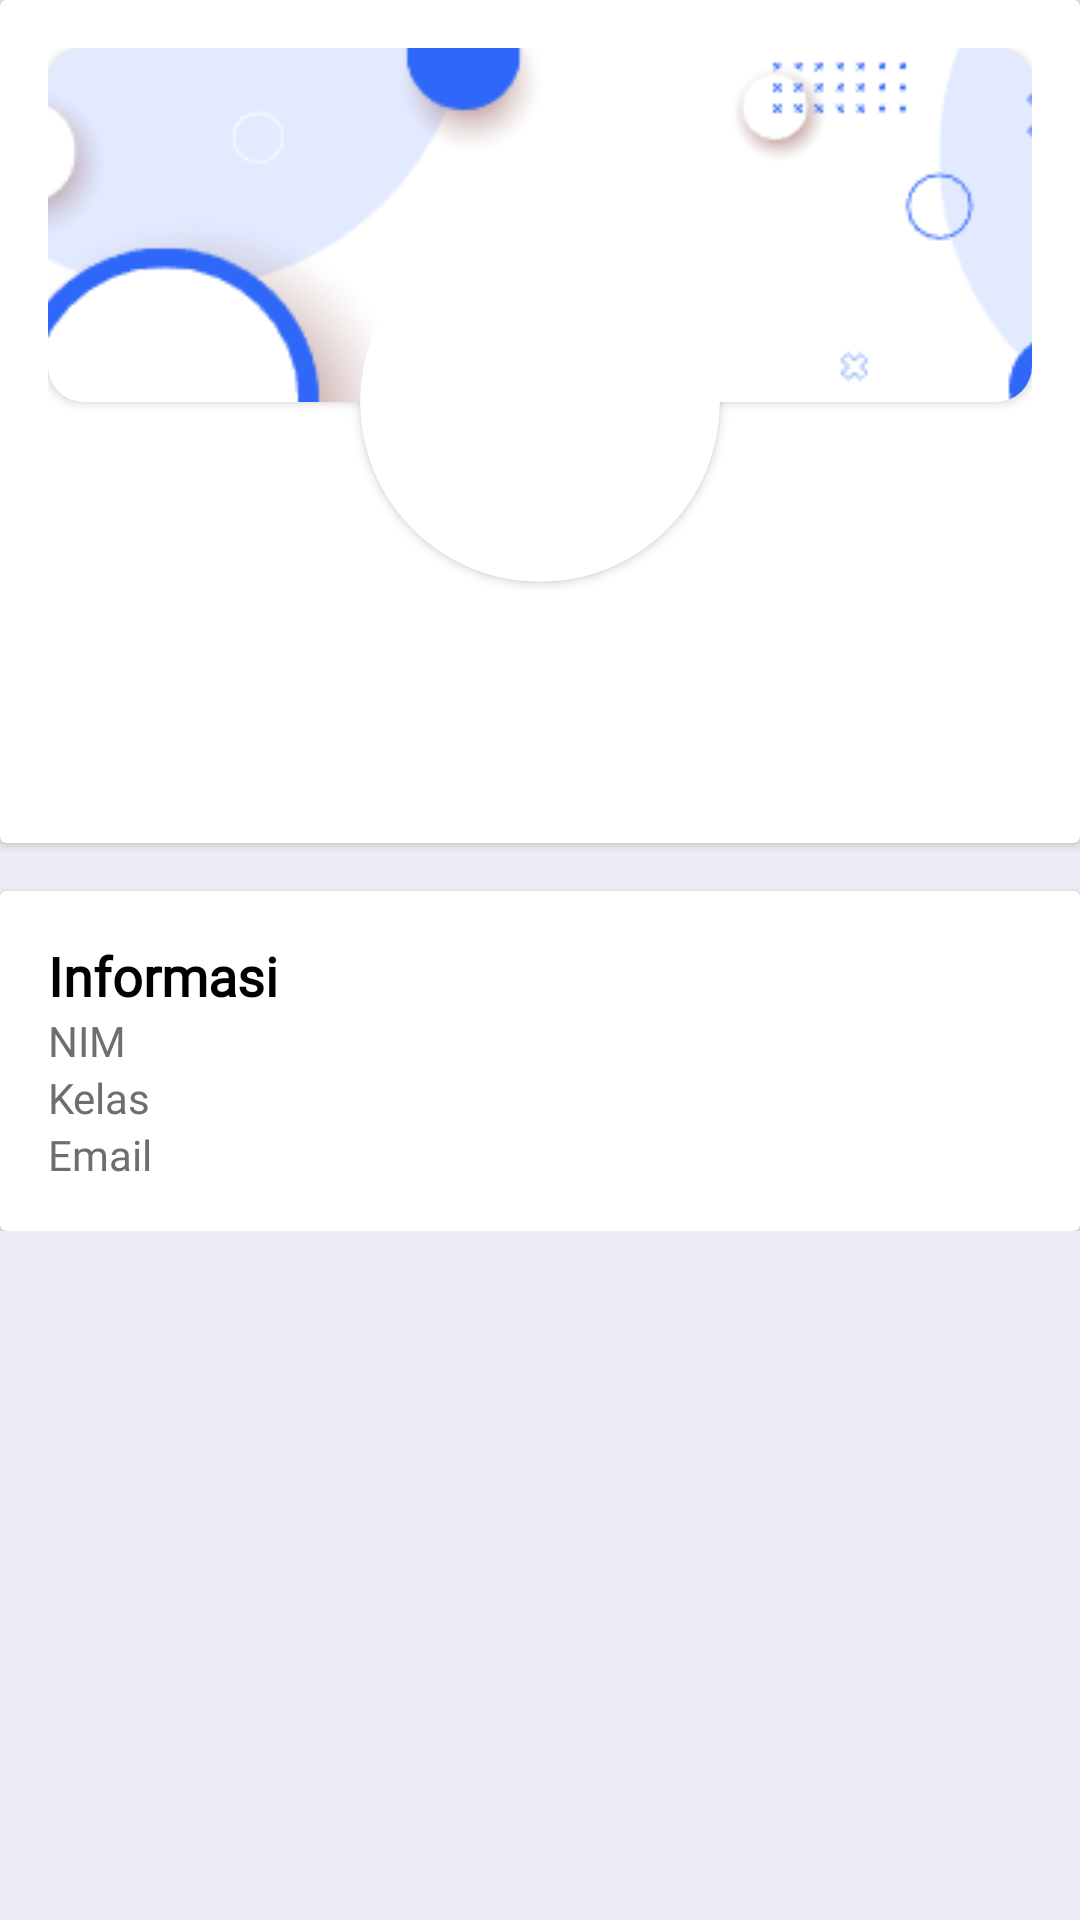

Write the Android layout XML for this screen, with the resource values it uses.
<!-- AndroidManifest.xml: application theme Theme.DailyNotesApp -->
<!-- res/layout/fragment_profile.xml -->
<?xml version="1.0" encoding="utf-8"?>
<androidx.constraintlayout.widget.ConstraintLayout xmlns:android="http://schemas.android.com/apk/res/android"
    android:layout_width="match_parent"
    android:layout_height="match_parent"
    xmlns:app="http://schemas.android.com/apk/res-auto"
    android:orientation="vertical"
    android:background="#EDEDF5">

    <ScrollView
        android:layout_width="match_parent"
        android:layout_height="match_parent">

        <LinearLayout
            android:layout_width="match_parent"
            android:layout_height="wrap_content"
            android:orientation="vertical">

        <androidx.cardview.widget.CardView
            android:id="@+id/first_section"
            android:layout_width="match_parent"
            android:layout_height="wrap_content"
            android:background="#fff" >

            <androidx.constraintlayout.widget.ConstraintLayout
                android:layout_width="match_parent"
                android:layout_height="wrap_content"
                android:padding="16dp">

                <androidx.cardview.widget.CardView
                    android:id="@+id/profile_background"
                    android:layout_width="match_parent"
                    android:layout_height="118dp"
                    app:layout_constraintTop_toTopOf="parent"
                    app:layout_constraintStart_toStartOf="parent"
                    app:layout_constraintEnd_toEndOf="parent"
                    app:cardBackgroundColor="#FFFFFF"
                    app:cardCornerRadius="12dp">

                    <ImageView
                        android:layout_width="match_parent"
                        android:layout_height="match_parent"
                        android:adjustViewBounds="true"
                        android:scaleType="centerCrop"
                        android:src="@drawable/profile_background" />

                </androidx.cardview.widget.CardView>

                <androidx.cardview.widget.CardView
                    android:id="@+id/profile_image"
                    app:cardCornerRadius="60dp"
                    android:layout_width="120dp"
                    android:layout_height="120dp"
                    app:layout_constraintBottom_toBottomOf="@+id/profile_background"
                    app:layout_constraintEnd_toEndOf="@+id/profile_background"
                    app:layout_constraintHorizontal_bias="0.5"
                    app:layout_constraintStart_toStartOf="@+id/profile_background"
                    app:layout_constraintTop_toBottomOf="@+id/profile_background">

                    <ImageView
                        android:id="@+id/profileImageView"
                        android:layout_width="match_parent"
                        android:layout_height="match_parent"
                        android:adjustViewBounds="true"
                        android:scaleType="centerCrop" />

                </androidx.cardview.widget.CardView>

                <LinearLayout
                    android:layout_width="match_parent"
                    android:layout_height="wrap_content"
                    android:orientation="vertical"
                    android:layout_marginTop="6dp"
                    app:layout_constraintTop_toBottomOf="@+id/profile_image">

                    <TextView
                        android:id="@+id/usernameTextView"
                        android:layout_width="match_parent"
                        android:layout_height="wrap_content"
                        android:fontFamily="@font/poppins"
                        android:textAlignment="center"
                        android:textColor="#6E6E6E"
                        android:textSize="16sp" />

                    <TextView
                        android:id="@+id/namaTextView"
                        android:layout_width="match_parent"
                        android:layout_height="wrap_content"
                        android:fontFamily="@font/poppins"
                        android:textAlignment="center"
                        android:textColor="#000"
                        android:textSize="18sp"
                        android:textStyle="bold" />

                    <TextView
                        android:id="@+id/bioTextView"
                        android:layout_width="match_parent"
                        android:layout_height="wrap_content"
                        android:fontFamily="@font/poppins"
                        android:textAlignment="center"
                        android:textColor="#353535"
                        android:textSize="14sp" />

                </LinearLayout>
            </androidx.constraintlayout.widget.ConstraintLayout>
        </androidx.cardview.widget.CardView>
        <androidx.cardview.widget.CardView
            android:id="@+id/second_section"
            android:layout_width="match_parent"
            android:layout_height="wrap_content"
            android:layout_marginTop="16dp"
            android:background="#fff"
            app:layout_constraintTop_toBottomOf="@id/first_section">

            <LinearLayout
                android:layout_width="match_parent"
                android:layout_height="wrap_content"
                android:orientation="vertical"
                android:padding="16dp">

                <TextView
                    android:layout_width="match_parent"
                    android:layout_height="wrap_content"
                    android:fontFamily="@font/poppins"
                    android:text="Informasi"
                    android:textSize="18sp"
                    android:textStyle="bold"
                    android:textColor="#000"/>

                <LinearLayout
                    android:layout_width="match_parent"
                    android:layout_height="wrap_content"
                    android:orientation="horizontal">

                    <TextView
                        android:layout_width="0dp"
                        android:layout_height="wrap_content"
                        android:layout_weight="1"
                        android:fontFamily="@font/poppins"
                        android:textColor="#6E6E6E"
                        android:text="NIM"
                        android:textSize="14sp" />

                    <TextView
                        android:id="@+id/nimTextView"
                        android:layout_width="0dp"
                        android:layout_height="wrap_content"
                        android:layout_weight="2"
                        android:fontFamily="@font/poppins"
                        android:textColor="#000"
                        android:textStyle="bold"
                        android:textAlignment="viewEnd"
                        android:textSize="14sp" />
                </LinearLayout>

                <LinearLayout
                    android:layout_width="match_parent"
                    android:layout_height="wrap_content"
                    android:orientation="horizontal">

                    <TextView
                        android:layout_width="0dp"
                        android:layout_height="wrap_content"
                        android:layout_weight="1"
                        android:fontFamily="@font/poppins"
                        android:textColor="#6E6E6E"
                        android:text="Kelas"
                        android:textSize="14sp" />

                    <TextView
                        android:id="@+id/kelasTextView"
                        android:layout_width="0dp"
                        android:layout_height="wrap_content"
                        android:layout_weight="2"
                        android:fontFamily="@font/poppins"
                        android:textColor="#000"
                        android:textStyle="bold"
                        android:textAlignment="viewEnd"
                        android:textSize="14sp" />
                </LinearLayout>

                <LinearLayout
                    android:layout_width="match_parent"
                    android:layout_height="wrap_content"
                    android:orientation="horizontal">

                    <TextView
                        android:layout_width="0dp"
                        android:layout_height="wrap_content"
                        android:layout_weight="1"
                        android:fontFamily="@font/poppins"
                        android:textColor="#6E6E6E"
                        android:text="Email"
                        android:textSize="14sp" />

                    <TextView
                        android:id="@+id/emailTextView"
                        android:layout_width="0dp"
                        android:layout_height="wrap_content"
                        android:layout_weight="2"
                        android:fontFamily="@font/poppins"
                        android:textColor="#000"
                        android:textStyle="bold"
                        android:textAlignment="viewEnd"
                        android:textSize="14sp" />
                </LinearLayout>

            </LinearLayout>

        </androidx.cardview.widget.CardView>
        </LinearLayout>
    </ScrollView>
</androidx.constraintlayout.widget.ConstraintLayout>
<!-- resources referenced by this layout -->
<resources>
  <!-- drawable profile_background: png bitmap (drawable, 10987 bytes) -->
  <style name="Theme.DailyNotesApp" parent="Theme.MaterialComponents.DayNight.DarkActionBar">
          
          <item name="colorPrimary">@color/lavender</item>
          <item name="colorPrimaryVariant">@color/lavender</item>
          <item name="colorOnPrimary">@color/white</item>
          
          <item name="colorSecondary">@color/teal_200</item>
          <item name="colorSecondaryVariant">@color/teal_700</item>
          <item name="colorOnSecondary">@color/black</item>
          
          <item name="android:statusBarColor" tools:targetApi="l">?attr/colorPrimaryVariant</item>
          
      </style>
  <color name="lavender">#8692f7</color>
  <color name="white">#FFFFFFFF</color>
  <color name="teal_200">#FF03DAC5</color>
  <color name="teal_700">#FF018786</color>
  <color name="black">#FF000000</color>
</resources>
